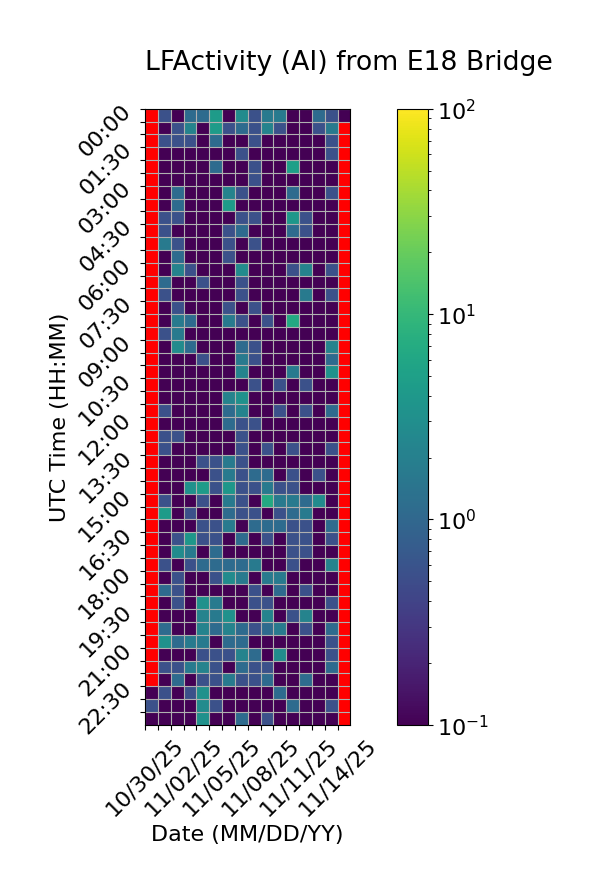

The data file committed next to this chart (first rows):
Time (UTC), 10/30/25, 10/31/25, 11/01/25, 11/02/25, 11/03/25, 11/04/25, 11/05/25, 11/06/25, 11/07/25, 11/08/25, 11/09/25, 11/10/25, 11/11/25, 11/12/25, 11/13/25, 11/14/25
00:00, , 0.5556, 0.0, 1.111, 1.111, 4.444, 0.0, 2.778, 0.5556, 1.667, 1.667, 0.0, 0.0, 1.111, 0.5556, 0.0
00:30, , 0.0, 0.5556, 2.222, 0.0, 4.444, 0.5556, 1.111, 0.5556, 2.222, 0.5556, 0.0, 0.0, 0.5556, 1.667, 
01:00, , 0.5556, 0.5556, 0.5556, 0.0, 1.111, 0.0, 0.0, 0.5556, 0.0, 0.0, 0.0, 0.0, 0.0, 0.5556, 
01:30, , 0.0, 0.0, 0.0, 0.0, 0.0, 0.0, 0.5556, 0.0, 0.0, 0.0, 0.0, 0.0, 0.0, 0.5556, 
02:00, , 0.0, 0.0, 0.0, 0.0, 1.111, 0.0, 0.0, 0.5556, 0.0, 0.0, 5.0, 0.0, 0.0, 0.0, 
02:30, , 0.0, 0.0, 0.0, 0.0, 0.0, 0.0, 0.0, 0.5556, 0.0, 0.0, 0.0, 0.0, 0.0, 0.0, 
03:00, , 0.0, 1.111, 0.0, 0.0, 0.0, 2.222, 0.5556, 0.0, 0.0, 0.0, 1.111, 0.0, 0.0, 0.5556, 
03:30, , 0.0, 1.111, 0.0, 0.0, 0.0, 4.444, 0.0, 0.0, 0.0, 0.0, 0.0, 0.0, 0.0, 0.0, 
04:00, , 0.5556, 0.5556, 0.0, 0.0, 0.0, 0.0, 0.5556, 0.5556, 0.0, 0.0, 3.889, 0.5556, 0.0, 0.0, 
04:30, , 0.5556, 0.0, 0.0, 0.0, 0.0, 0.5556, 1.111, 0.0, 0.0, 0.0, 1.111, 0.5556, 0.0, 0.0, 
05:00, , 1.667, 0.5556, 0.0, 0.0, 0.0, 0.5556, 0.0, 0.5556, 0.0, 0.0, 0.0, 0.0, 0.0, 0.0, 
05:30, , 0.0, 1.111, 0.0, 0.0, 0.0, 0.5556, 0.0, 0.0, 0.0, 0.0, 0.0, 0.0, 0.0, 0.0, 
06:00, , 0.0, 2.222, 0.5556, 0.0, 0.0, 0.0, 2.778, 0.0, 0.0, 0.0, 0.5556, 2.222, 0.0, 0.5556, 
06:30, , 1.111, 0.0, 0.0, 0.5556, 0.0, 0.0, 0.5556, 0.0, 0.0, 0.0, 0.0, 0.0, 0.0, 0.0, 
07:00, , 0.5556, 0.0, 0.0, 0.0, 0.0, 0.0, 0.5556, 0.0, 0.0, 0.0, 0.0, 1.667, 0.0, 0.5556, 
07:30, , 0.0, 0.5556, 0.0, 0.0, 0.0, 0.5556, 0.0, 0.5556, 0.0, 0.0, 0.0, 0.0, 0.0, 0.0, 
08:00, , 0.0, 1.667, 1.111, 0.0, 0.0, 1.667, 0.5556, 0.0, 0.5556, 0.0, 6.667, 0.0, 0.0, 0.0, 
08:30, , 0.5556, 1.667, 0.0, 0.0, 0.0, 0.0, 0.0, 0.0, 0.0, 0.0, 0.0, 0.0, 0.0, 0.0, 
09:00, , 0.0, 2.778, 1.111, 0.0, 0.0, 0.0, 1.111, 0.5556, 0.0, 0.0, 0.0, 0.0, 0.0, 2.222, 
09:30, , 0.0, 0.0, 0.0, 0.5556, 0.0, 0.0, 1.667, 0.5556, 0.0, 0.0, 0.0, 0.0, 0.0, 1.111, 
10:00, , 0.0, 0.0, 0.0, 0.0, 0.0, 0.0, 2.222, 0.0, 0.0, 0.0, 1.667, 0.0, 0.0, 3.333, 
10:30, , 0.0, 0.0, 0.0, 0.0, 0.0, 0.0, 0.0, 0.5556, 0.0, 0.5556, 0.0, 0.5556, 0.0, 0.0, 
11:00, , 0.0, 0.0, 0.0, 0.0, 0.0, 2.222, 3.333, 0.0, 0.0, 0.0, 0.0, 0.0, 0.0, 0.0, 
11:30, , 0.5556, 0.0, 0.0, 0.0, 0.0, 1.111, 2.222, 0.0, 0.0, 0.5556, 0.0, 0.5556, 0.0, 1.111, 
12:00, , 0.0, 0.0, 0.0, 0.0, 0.0, 1.111, 0.5556, 0.5556, 0.0, 0.0, 0.0, 0.0, 0.0, 0.0, 
12:30, , 0.5556, 0.5556, 0.0, 0.0, 0.0, 0.0, 0.5556, 0.0, 0.0, 0.0, 0.0, 0.0, 0.0, 0.0, 
13:00, , 0.5556, 0.0, 0.0, 0.0, 0.0, 0.0, 0.5556, 0.0, 0.5556, 0.0, 0.5556, 0.0, 0.0, 0.5556, 
13:30, , 0.0, 0.0, 0.0, 0.5556, 0.5556, 1.667, 0.5556, 0.0, 0.0, 0.0, 0.0, 0.0, 0.0, 0.0, 
14:00, , 0.0, 0.0, 0.0, 0.0, 0.5556, 1.667, 0.5556, 1.111, 1.111, 0.0, 0.5556, 0.0, 0.5556, 0.0, 
14:30, , 0.0, 0.0, 3.333, 4.444, 0.5556, 3.889, 0.5556, 0.5556, 1.667, 0.5556, 0.5556, 0.0, 0.0, 0.0, 
15:00, , 0.5556, 0.0, 0.0, 0.5556, 0.0, 1.667, 0.5556, 0.0, 6.667, 1.667, 1.667, 1.111, 2.778, 0.0, 
15:30, , 4.444, 0.0, 0.5556, 0.0, 0.0, 1.111, 0.5556, 0.5556, 0.0, 0.5556, 1.111, 1.667, 0.0, 0.0, 
16:00, , 0.0, 0.0, 0.0, 0.5556, 0.5556, 1.667, 0.0, 1.111, 1.111, 1.111, 0.5556, 0.5556, 0.0, 1.111, 
16:30, , 0.0, 0.5556, 3.889, 0.5556, 0.5556, 0.0, 1.111, 0.0, 0.5556, 0.0, 0.5556, 0.5556, 0.0, 0.5556, 
17:00, , 0.0, 2.778, 1.667, 0.0, 1.111, 0.0, 0.0, 0.0, 0.0, 0.0, 0.5556, 0.5556, 0.0, 0.0, 
17:30, , 0.5556, 0.0, 0.5556, 1.111, 1.111, 1.111, 1.111, 1.667, 0.0, 0.0, 0.5556, 0.0, 0.0, 2.222, 
18:00, , 0.0, 0.5556, 0.0, 0.0, 0.5556, 2.778, 1.667, 0.0, 1.667, 1.667, 0.0, 0.0, 0.0, 0.0, 
18:30, , 1.111, 0.5556, 0.0, 0.0, 0.0, 0.0, 0.0, 0.5556, 0.0, 1.111, 0.0, 0.5556, 0.0, 0.0, 
19:00, , 0.0, 0.5556, 0.0, 3.333, 1.667, 0.0, 0.0, 0.5556, 0.5556, 0.0, 0.0, 0.0, 0.0, 0.5556, 
19:30, , 0.0, 0.0, 0.0, 2.222, 1.667, 3.333, 0.0, 0.0, 2.222, 0.0, 0.5556, 2.222, 0.0, 0.0, 
20:00, , 1.111, 0.0, 0.0, 2.222, 1.111, 2.222, 1.111, 0.5556, 1.111, 1.667, 0.0, 0.5556, 0.0, 1.111, 
20:30, , 3.333, 1.111, 1.667, 1.667, 0.0, 1.111, 1.111, 0.0, 0.0, 0.0, 0.0, 0.0, 0.0, 0.5556, 
21:00, , 0.0, 0.0, 0.0, 0.5556, 0.5556, 0.5556, 2.222, 1.111, 0.0, 2.778, 0.0, 0.0, 0.0, 0.5556, 
21:30, , 0.5556, 0.5556, 1.667, 2.222, 0.5556, 0.0, 1.111, 0.5556, 0.5556, 0.0, 0.0, 0.0, 0.0, 1.111, 
22:00, , 0.0, 1.111, 0.0, 0.5556, 0.5556, 1.667, 0.5556, 0.5556, 1.111, 0.0, 0.0, 1.111, 0.0, 0.0, 
22:30, 0.0, 0.5556, 0.0, 0.5556, 3.333, 0.0, 0.0, 0.0, 0.0, 0.0, 1.111, 0.0, 0.0, 0.0, 0.0, 
23:00, 0.5556, 0.0, 0.0, 0.0, 2.778, 0.5556, 0.0, 0.0, 0.0, 0.0, 0.0, 1.111, 0.0, 0.0, 0.5556, 
23:30, 0.0, 0.0, 0.0, 0.0, 3.333, 0.0, 0.0, 1.111, 0.0, 0.5556, 0.0, 0.0, 0.0, 0.0, 0.0, 
